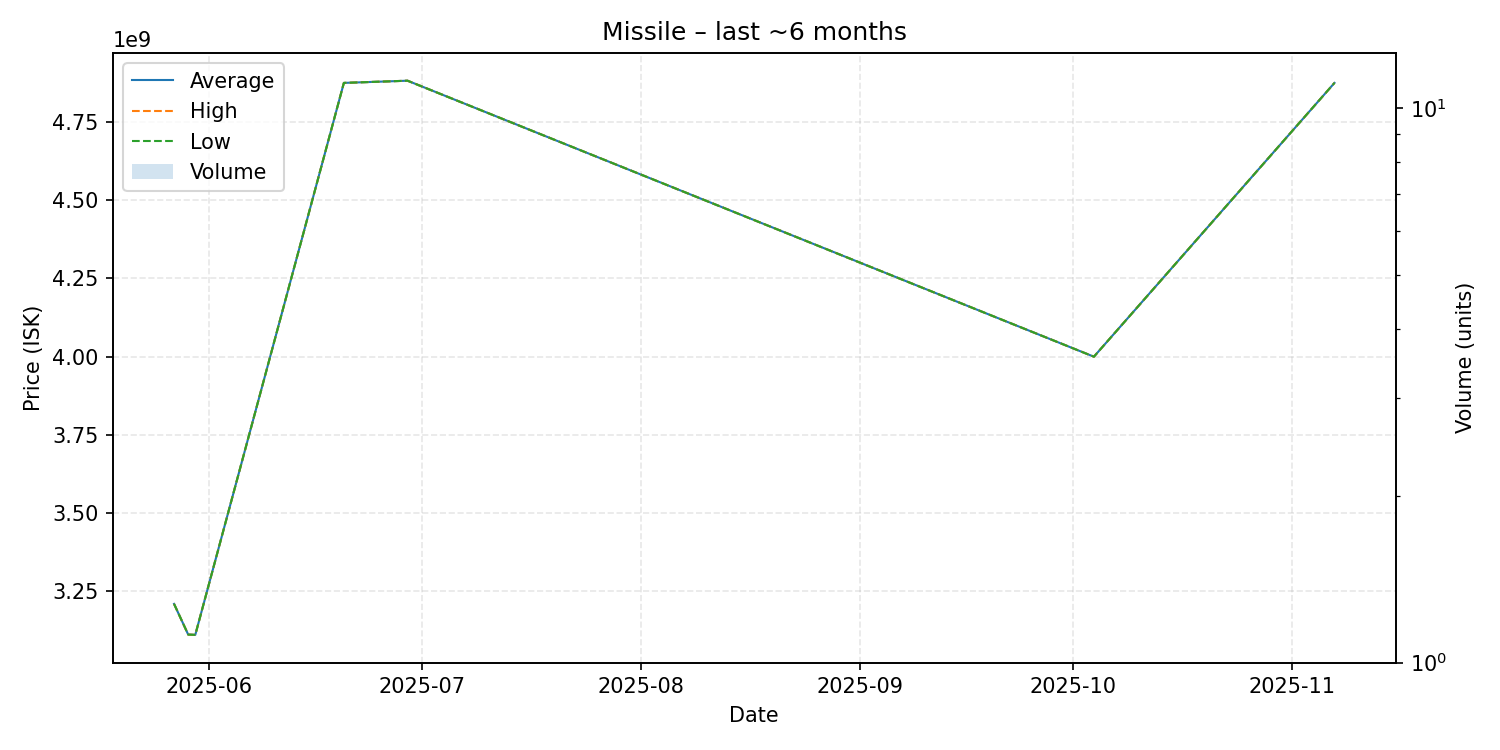

The data file committed next to this chart (first rows):
date, average, highest, lowest, order_count, volume
2025-05-27, 3210000000, 3210000000, 3210000000, 1, 1
2025-05-29, 3112000000, 3112000000, 3112000000, 1, 1
2025-05-30, 3111000000, 3111000000, 3111000000, 1, 1
2025-06-20, 4875000000, 4875000000, 4875000000, 1, 1
2025-06-29, 4882000000, 4882000000, 4882000000, 1, 1
2025-10-04, 4000000000, 4000000000, 4000000000, 1, 1
2025-11-07, 4875000000, 4875000000, 4875000000, 1, 1
